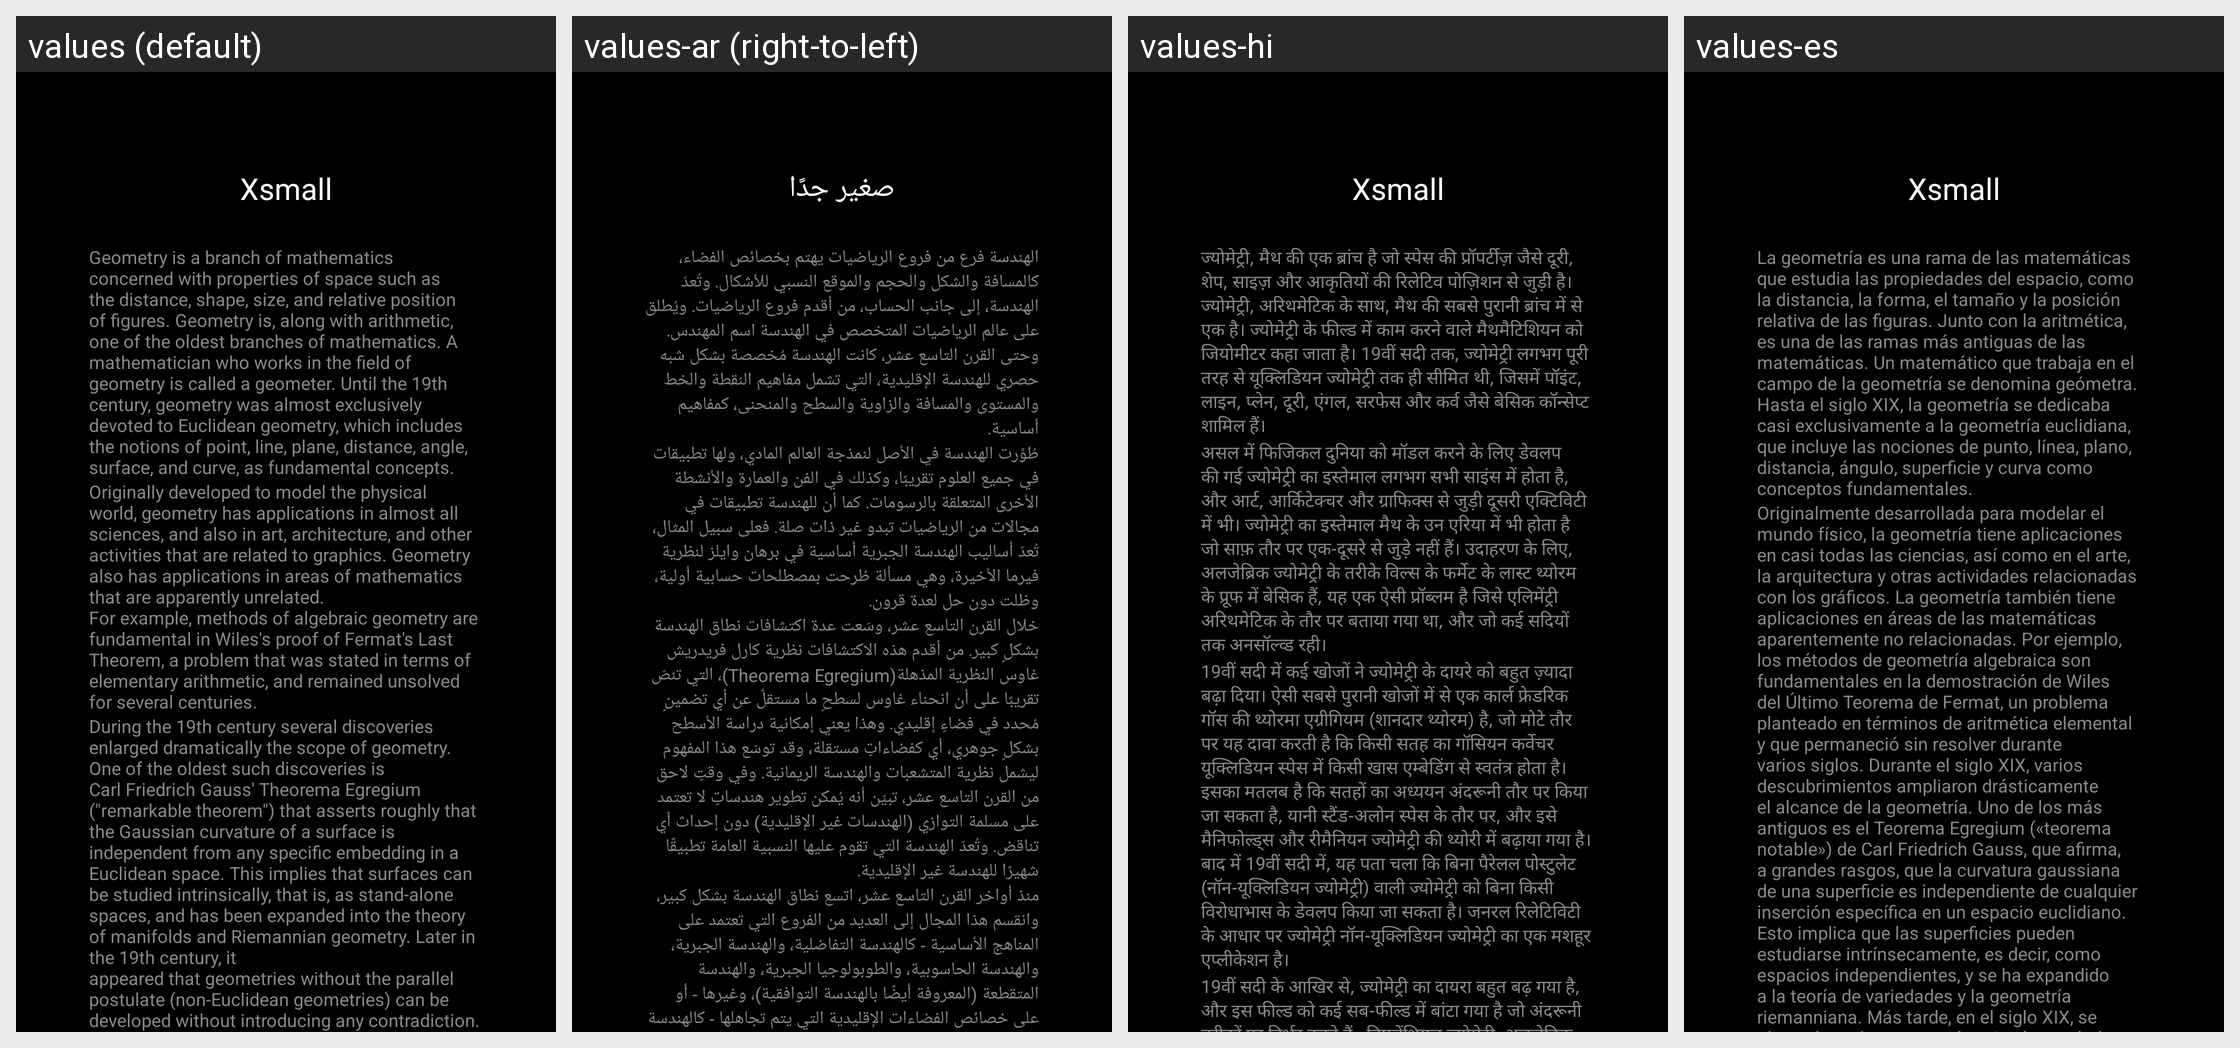

This grid shows one Android layout under several languages. Give, for every string resource on the screen, its name, the default text and each shown locale's text.
Android screen res/layout/fragment_reading_test.xml rendered under 4 locales, left to right: values (default), values-ar (right-to-left), values-hi, values-es. Device: Nexus 5 (rendered at 1080×1920; each locale shown at half size, 540×960, under a caption strip naming it); theme Theme.BadPixelSearch.
Other locales in the repository, not shown: values-cs-rCZ, values-id, values-it, values-ja, values-ko, values-pt, values-pt-rBR, values-ro, values-ru, values-tr.
Strings drawn on this screen, with the default value and each locale's value (text and hints the layout hard-codes, and strings that could not be matched under every locale, appear in the picture but are not listed):

xsmall
  values: Xsmall
  values-ar: صغير جدًا
  values-hi: Xsmall
  values-es: Xsmall

text_r_1
  values: Geometry is a branch of mathematics concerned with properties of space such as the distance, shape, size, and relative position of figures. Geometry is, along with arithmetic, one of the oldest branches of mathematics. A mathematician who works in the field of
      geometry is called a geometer. Until the 19th century, geometry was almost exclusively devoted to Euclidean geometry, which includes the …[clipped]
  values-ar: الهندسة فرع من فروع الرياضيات يهتم بخصائص الفضاء، كالمسافة والشكل والحجم والموقع النسبي للأشكال. وتُعدّ الهندسة، إلى جانب الحساب، من أقدم فروع الرياضيات. ويُطلق على عالم الرياضيات المتخصص في الهندسة اسم المهندس. وحتى القرن التاسع عشر، كانت الهندسة مُخصصة بشكل شبه حصري للهندسة الإقليدية، التي تشمل مفاهيم النقطة والخط والمستوى والمسافة والزاوية والسطح والمنحنى، كمفاهيم أساسية.
  values-hi: ज्योमेट्री, मैथ की एक ब्रांच है जो स्पेस की प्रॉपर्टीज़ जैसे दूरी, शेप, साइज़ और आकृतियों की रिलेटिव पोज़िशन से जुड़ी है। ज्योमेट्री, अरिथमेटिक के साथ, मैथ की सबसे पुरानी ब्रांच में से एक है। ज्योमेट्री के फील्ड में काम करने वाले मैथमैटिशियन को जियोमीटर कहा जाता है। 19वीं सदी तक, ज्योमेट्री लगभग पूरी तरह से यूक्लिडियन ज्योमेट्री तक ही सीमित थी, जिसमें पॉइंट, लाइन, प्लेन, दूरी, एंगल, सरफेस और कर्व …[clipped]
  values-es: La geometría es una rama de las matemáticas que estudia las propiedades del espacio, como la distancia, la forma, el tamaño y la posición relativa de las figuras. Junto con la aritmética, es una de las ramas más antiguas de las matemáticas. Un matemático que trabaja en el campo de la geometría se denomina geómetra. Hasta el siglo XIX, la geometría se dedicaba casi exclusivamente a la geometría …[clipped]

text_r_2
  values: Originally developed to model the physical world, geometry has applications in almost all sciences, and also in art, architecture, and other activities that are related to graphics. Geometry also has applications in areas of mathematics that are apparently unrelated.
      For example, methods of algebraic geometry are fundamental in Wiles's proof of Fermat's Last Theorem, a problem that was stated in …[clipped]
  values-ar: طُوِّرت الهندسة في الأصل لنمذجة العالم المادي، ولها تطبيقات في جميع العلوم تقريبًا، وكذلك في الفن والعمارة والأنشطة الأخرى المتعلقة بالرسومات. كما أن للهندسة تطبيقات في مجالات من الرياضيات تبدو غير ذات صلة. فعلى سبيل المثال، تُعدّ أساليب الهندسة الجبرية أساسية في برهان وايلز لنظرية فيرما الأخيرة، وهي مسألة طُرحت بمصطلحات حسابية أولية، وظلت دون حل لعدة قرون.
  values-hi: असल में फिजिकल दुनिया को मॉडल करने के लिए डेवलप की गई ज्योमेट्री का इस्तेमाल लगभग सभी साइंस में होता है, और आर्ट, आर्किटेक्चर और ग्राफिक्स से जुड़ी दूसरी एक्टिविटी में भी। ज्योमेट्री का इस्तेमाल मैथ के उन एरिया में भी होता है जो साफ़ तौर पर एक-दूसरे से जुड़े नहीं हैं। उदाहरण के लिए, अलजेब्रिक ज्योमेट्री के तरीके विल्स के फर्मेट के लास्ट थ्योरम के प्रूफ में बेसिक हैं, यह एक ऐसी प्रॉब्लम है जिसे …[clipped]
  values-es: Originalmente desarrollada para modelar el mundo físico, la geometría tiene aplicaciones en casi todas las ciencias, así como en el arte, la arquitectura y otras actividades relacionadas con los gráficos. La geometría también tiene aplicaciones en áreas de las matemáticas aparentemente no relacionadas. Por ejemplo, los métodos de geometría algebraica son fundamentales en la demostración de Wiles …[clipped]
